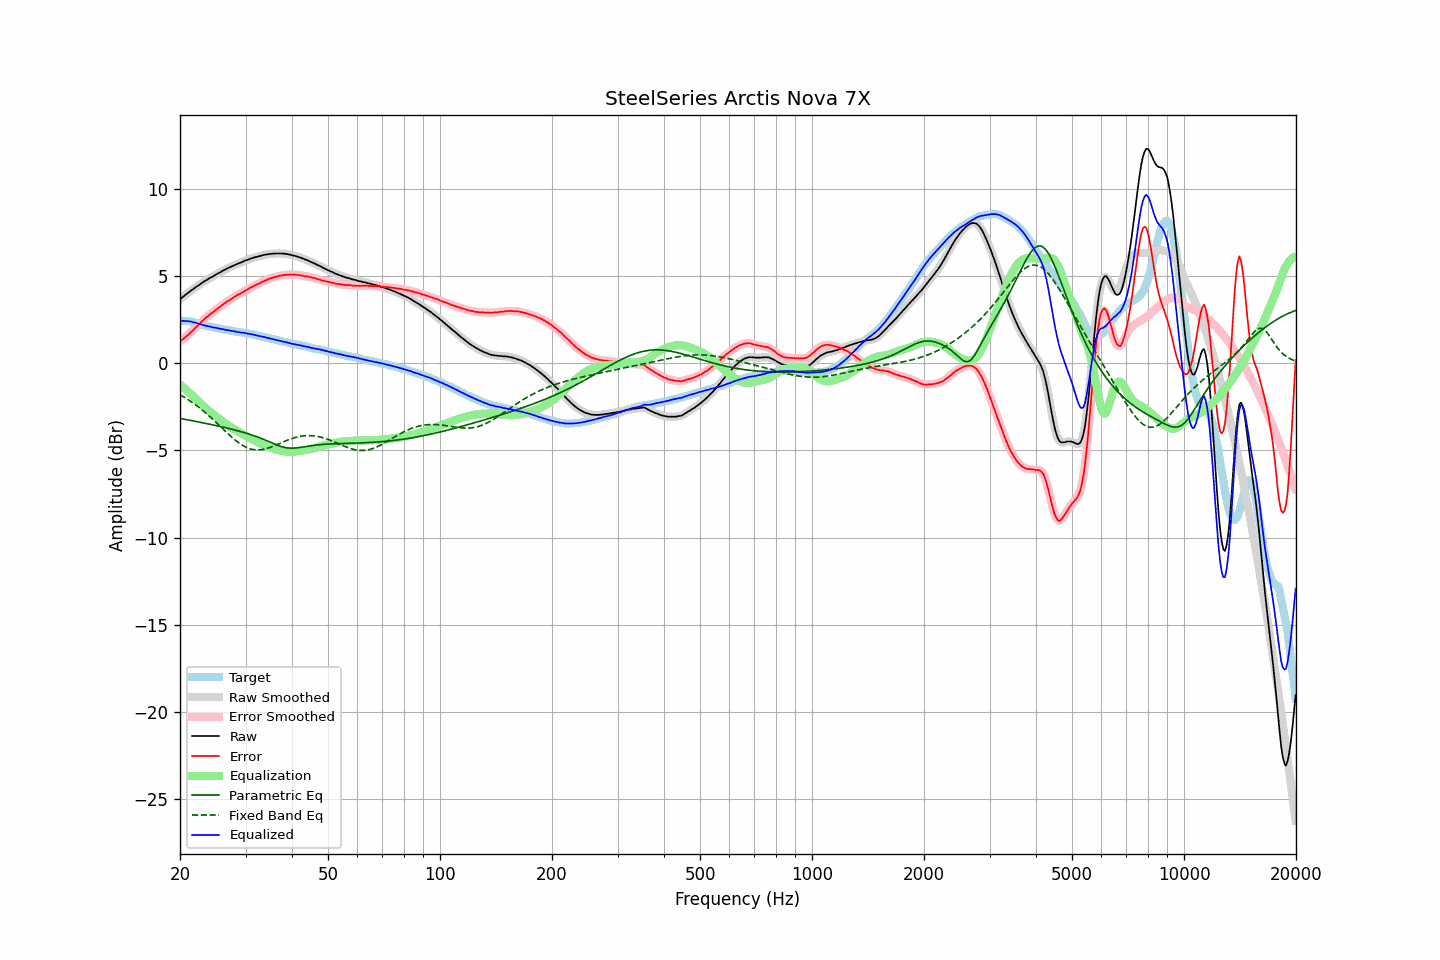

Source data for this figure (header and first rows):
frequency, raw, error, smoothed, error_smoothed, equalization, parametric_eq, fixed_band_eq, equalized_raw, equalized_smoothed, target
20.00, 3.67, 1.23, 3.67, 1.23, -1.23, -3.17, -1.81, 2.44, 2.43, 2.44
20.20, 3.74, 1.31, 3.74, 1.31, -1.31, -3.19, -1.87, 2.43, 2.43, 2.43
20.40, 3.81, 1.38, 3.81, 1.39, -1.38, -3.21, -1.92, 2.43, 2.43, 2.43
20.61, 3.89, 1.47, 3.88, 1.46, -1.46, -3.22, -1.98, 2.42, 2.42, 2.42
20.81, 3.96, 1.54, 3.96, 1.54, -1.54, -3.24, -2.03, 2.42, 2.42, 2.42
21.02, 4.03, 1.61, 4.03, 1.62, -1.62, -3.26, -2.09, 2.40, 2.41, 2.42
21.23, 4.10, 1.70, 4.10, 1.70, -1.71, -3.27, -2.15, 2.39, 2.39, 2.40
21.44, 4.17, 1.79, 4.16, 1.79, -1.79, -3.29, -2.22, 2.38, 2.37, 2.38
21.66, 4.23, 1.87, 4.23, 1.88, -1.88, -3.31, -2.28, 2.35, 2.35, 2.36
21.87, 4.30, 1.97, 4.30, 1.97, -1.97, -3.33, -2.35, 2.33, 2.33, 2.32
22.09, 4.37, 2.06, 4.36, 2.06, -2.06, -3.35, -2.41, 2.31, 2.30, 2.30
22.31, 4.43, 2.15, 4.43, 2.15, -2.15, -3.36, -2.48, 2.28, 2.28, 2.28
22.54, 4.49, 2.23, 4.49, 2.24, -2.24, -3.38, -2.55, 2.24, 2.25, 2.25
22.76, 4.56, 2.34, 4.55, 2.33, -2.33, -3.40, -2.63, 2.22, 2.22, 2.22
22.99, 4.62, 2.42, 4.62, 2.43, -2.42, -3.42, -2.70, 2.20, 2.20, 2.19
23.22, 4.68, 2.52, 4.68, 2.51, -2.51, -3.44, -2.78, 2.17, 2.17, 2.16
23.45, 4.74, 2.60, 4.73, 2.59, -2.59, -3.46, -2.86, 2.15, 2.15, 2.14
23.69, 4.79, 2.67, 4.79, 2.67, -2.67, -3.48, -2.94, 2.12, 2.13, 2.12
23.92, 4.85, 2.75, 4.85, 2.74, -2.74, -3.49, -3.02, 2.11, 2.11, 2.10
24.16, 4.91, 2.82, 4.90, 2.81, -2.82, -3.51, -3.10, 2.09, 2.08, 2.09
24.40, 4.95, 2.88, 4.95, 2.88, -2.89, -3.53, -3.19, 2.06, 2.06, 2.07
24.65, 5.00, 2.95, 5.00, 2.95, -2.96, -3.55, -3.27, 2.04, 2.04, 2.05
24.89, 5.06, 3.03, 5.05, 3.03, -3.03, -3.57, -3.36, 2.03, 2.02, 2.03
25.14, 5.11, 3.10, 5.11, 3.10, -3.10, -3.59, -3.44, 2.01, 2.01, 2.01
25.39, 5.16, 3.17, 5.16, 3.17, -3.17, -3.61, -3.53, 1.99, 1.99, 1.99
25.65, 5.21, 3.23, 5.21, 3.24, -3.24, -3.63, -3.62, 1.97, 1.97, 1.98
25.91, 5.27, 3.32, 5.26, 3.31, -3.31, -3.66, -3.71, 1.96, 1.95, 1.95
26.16, 5.32, 3.38, 5.31, 3.38, -3.38, -3.68, -3.80, 1.94, 1.94, 1.93
26.43, 5.36, 3.44, 5.36, 3.45, -3.44, -3.70, -3.89, 1.91, 1.92, 1.91
26.69, 5.41, 3.50, 5.41, 3.51, -3.51, -3.72, -3.97, 1.90, 1.90, 1.90
26.96, 5.46, 3.57, 5.45, 3.57, -3.57, -3.74, -4.06, 1.89, 1.88, 1.88
27.23, 5.50, 3.63, 5.50, 3.63, -3.63, -3.76, -4.14, 1.87, 1.87, 1.87
27.50, 5.54, 3.69, 5.54, 3.69, -3.69, -3.79, -4.23, 1.85, 1.85, 1.85
27.77, 5.58, 3.75, 5.58, 3.74, -3.75, -3.81, -4.31, 1.83, 1.83, 1.83
28.05, 5.62, 3.80, 5.62, 3.81, -3.80, -3.83, -4.39, 1.81, 1.81, 1.82
28.33, 5.66, 3.87, 5.66, 3.86, -3.86, -3.86, -4.46, 1.80, 1.80, 1.79
28.62, 5.70, 3.92, 5.70, 3.92, -3.91, -3.88, -4.53, 1.78, 1.78, 1.78
28.90, 5.74, 3.96, 5.73, 3.97, -3.97, -3.91, -4.60, 1.77, 1.77, 1.78
29.19, 5.77, 4.01, 5.77, 4.01, -4.02, -3.93, -4.66, 1.75, 1.76, 1.76
29.48, 5.82, 4.06, 5.82, 4.07, -4.07, -3.96, -4.72, 1.75, 1.75, 1.75
29.78, 5.86, 4.12, 5.85, 4.12, -4.12, -3.98, -4.77, 1.74, 1.73, 1.73
30.08, 5.90, 4.18, 5.89, 4.17, -4.17, -4.01, -4.82, 1.72, 1.72, 1.72
30.38, 5.92, 4.22, 5.93, 4.23, -4.22, -4.04, -4.86, 1.69, 1.70, 1.70
30.68, 5.96, 4.28, 5.96, 4.28, -4.28, -4.07, -4.89, 1.68, 1.68, 1.68
30.99, 6.00, 4.34, 5.99, 4.33, -4.33, -4.10, -4.92, 1.67, 1.66, 1.66
31.30, 6.02, 4.37, 6.02, 4.38, -4.38, -4.13, -4.94, 1.64, 1.65, 1.65
31.61, 6.06, 4.42, 6.05, 4.42, -4.42, -4.16, -4.96, 1.63, 1.63, 1.64
31.93, 6.08, 4.47, 6.08, 4.47, -4.47, -4.19, -4.97, 1.61, 1.60, 1.60
32.24, 6.10, 4.52, 6.10, 4.52, -4.52, -4.23, -4.98, 1.58, 1.58, 1.58
32.57, 6.13, 4.57, 6.12, 4.56, -4.56, -4.26, -4.97, 1.56, 1.56, 1.56
32.89, 6.15, 4.60, 6.15, 4.61, -4.61, -4.30, -4.97, 1.54, 1.54, 1.55
33.22, 6.18, 4.66, 6.18, 4.65, -4.65, -4.33, -4.96, 1.52, 1.52, 1.52
33.55, 6.20, 4.69, 6.20, 4.70, -4.70, -4.37, -4.94, 1.50, 1.50, 1.50
33.89, 6.22, 4.74, 6.22, 4.74, -4.74, -4.41, -4.92, 1.48, 1.48, 1.47
34.23, 6.23, 4.77, 6.23, 4.78, -4.77, -4.45, -4.89, 1.45, 1.46, 1.46
34.57, 6.25, 4.82, 6.25, 4.81, -4.81, -4.49, -4.86, 1.44, 1.43, 1.43
34.92, 6.26, 4.85, 6.26, 4.84, -4.85, -4.53, -4.83, 1.41, 1.41, 1.41
35.27, 6.27, 4.87, 6.27, 4.88, -4.88, -4.57, -4.80, 1.39, 1.39, 1.40
35.62, 6.28, 4.90, 6.28, 4.91, -4.91, -4.61, -4.76, 1.37, 1.37, 1.37
35.97, 6.28, 4.94, 6.28, 4.93, -4.94, -4.65, -4.72, 1.34, 1.35, 1.34
... 635 more rows
